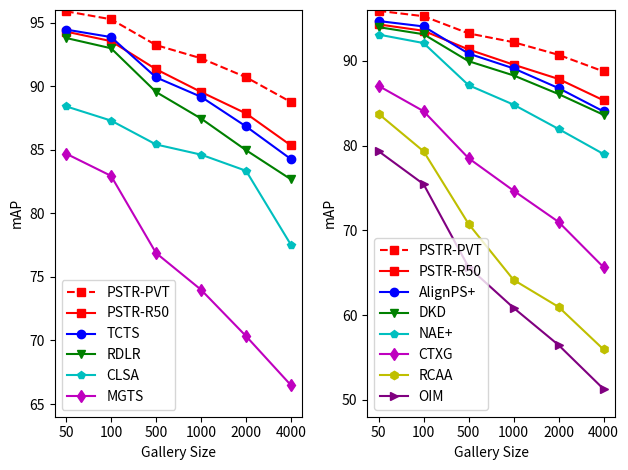

This chart was generated by the following Python code:
import numpy as np
import matplotlib.pyplot as plt


plt.rcParams['pdf.fonttype'] = 42
fig, axes = plt.subplots(nrows=1, ncols=2)

# x = np.arange(1,7)
x = ['50','100','500','1000','2000','4000']
ax1 = plt.subplot(121)

Ours = [95.90, 95.27, 93.24, 92.20, 90.71, 88.75]
ax1.plot(x, Ours, '--sr', label='PSTR-PVT')
Ours = [94.30,  93.55, 91.34,  89.55, 87.86, 85.34]
ax1.plot(x, Ours, '-sr', label='PSTR-R50')
TCTS = [94.46, 93.87, 90.70, 89.17, 86.84, 84.26]
ax1.plot(x, TCTS, '-ob', label='TCTS')
RDLR = [93.80, 92.99, 89.55, 87.46, 84.97, 82.67]
ax1.plot(x, RDLR, '-vg', label='RDLR')
CLSA = [88.42, 87.30, 85.42, 84.62, 83.35, 77.51]
ax1.plot(x, CLSA, '-pc', label='CLSA')
MGTS = [84.70, 82.95, 76.88, 73.99, 70.34, 66.47]
ax1.plot(x, MGTS, '-dm', label='MGTS')
ax1.set_ylabel('mAP')
ax1.set_xlabel('Gallery Size')
ax1.set_ylim([64, 96])
ax1.legend(loc='lower left')


ax2 = plt.subplot(122)
Ours = [95.90, 95.27, 93.24, 92.20, 90.71, 88.75]
ax2.plot(x, Ours, '--sr', label='PSTR-PVT')
Ours = [94.30,  93.55, 91.34,  89.55, 87.86, 85.34]
ax2.plot(x, Ours, '-sr', label='PSTR-R50')
AlignPS = [94.70, 94.06, 90.86, 89.11, 86.78, 84.03]
ax2.plot(x, AlignPS, '-ob', label='AlignPS+')
DKD = [93.98, 93.14, 89.96, 88.28, 86.08, 83.63]
ax2.plot(x, DKD, '-vg', label='DKD')
NAE = [93.10, 92.10, 87.13, 84.83, 81.96, 79.00]
ax2.plot(x, NAE, '-pc', label='NAE+')
CTXG = [87.05, 84.06, 78.51, 74.68, 70.99, 65.64]
ax2.plot(x, CTXG, '-dm', label='CTXG')
RCAA = [83.75, 79.33, 70.76, 64.15, 60.96, 55.94]
ax2.plot(x, RCAA, '-hy', label='RCAA')
OIM = [79.34, 75.45, 65.66, 60.85, 56.46, 51.27]
ax2.plot(x, OIM, '->k', label='OIM', color='purple')
ax2.set_ylabel('mAP')
ax2.set_xlabel('Gallery Size')
ax2.set_ylim([48, 96])
ax2.legend(loc='lower left')


fig.tight_layout() # Or equivalently,  "plt.tight_layout()"
plt.savefig('./cuhk.jpg')